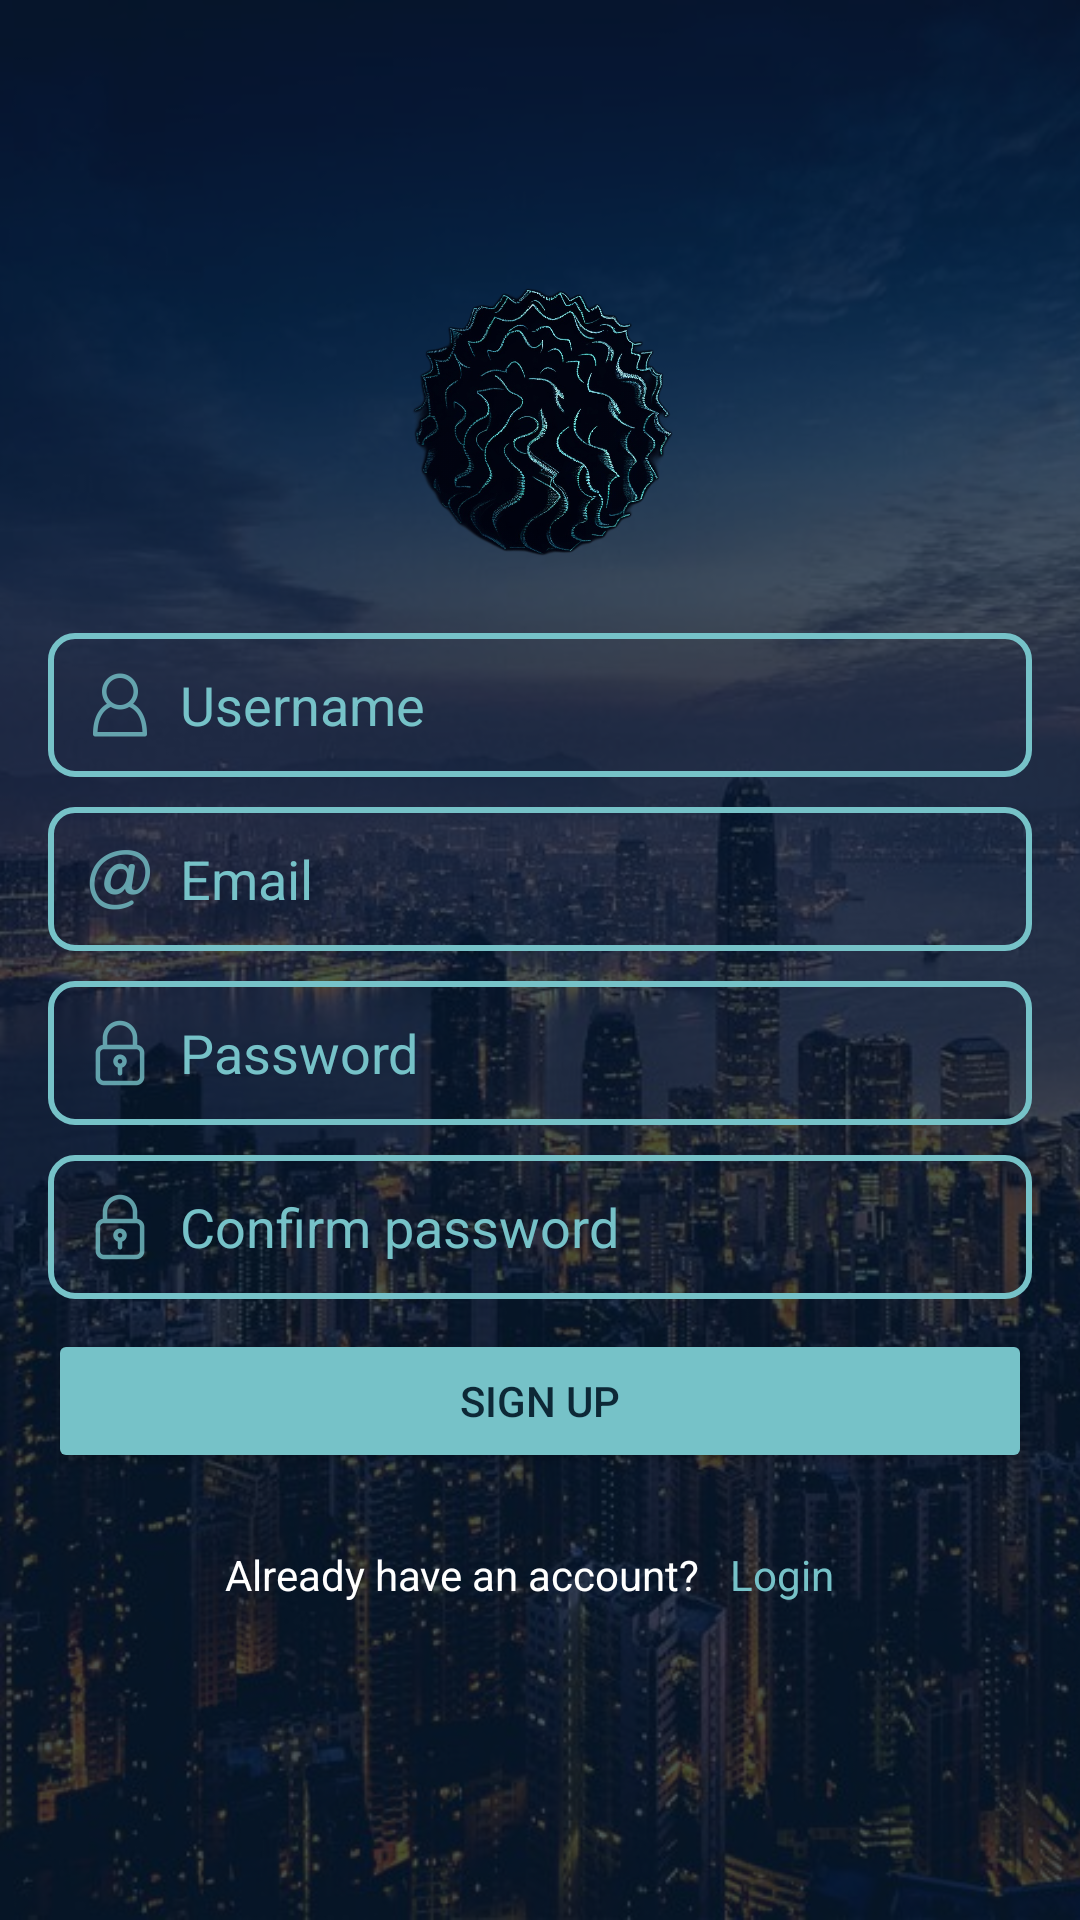

Layout XML and referenced resources for this Android screen:
<!-- AndroidManifest.xml: application theme Base.Theme.QuietFrame -->
<!-- res/layout/activity_sign_up.xml -->
<?xml version="1.0" encoding="utf-8"?>
<LinearLayout xmlns:android="http://schemas.android.com/apk/res/android"
    xmlns:tools="http://schemas.android.com/tools"
    android:layout_width="match_parent"
    android:layout_height="match_parent"
    tools:context=".activities.LoginActivity">

    <FrameLayout
        android:layout_width="match_parent"
        android:layout_height="wrap_content">

        <ImageView
            android:layout_width="match_parent"
            android:layout_height="match_parent"
            android:scaleType="centerCrop"
            android:src="@drawable/background" />

        <View
            android:layout_width="match_parent"
            android:layout_height="match_parent"
            android:background="#B300162E" />

        <LinearLayout
            android:layout_width="match_parent"
            android:layout_height="match_parent"
            android:gravity="center"
            android:orientation="vertical"
            android:layout_marginHorizontal="8dp"
            android:padding="8dp">

            <ImageView
                android:layout_width="100dp"
                android:layout_height="100dp"
                android:layout_marginBottom="@dimen/_20dp"
                android:src="@drawable/logo1" />

            <EditText
                android:id="@+id/editTextUsername"
                android:layout_width="match_parent"
                android:layout_height="48dp"
                android:layout_marginBottom="@dimen/_10dp"
                android:background="@drawable/custom_edit_text"
                android:drawableLeft="@drawable/username_email"
                android:drawablePadding="8dp"
                android:hint="@string/username"
                android:inputType="textPersonName"
                android:paddingHorizontal="12dp"
                android:paddingVertical="8dp"
                android:textColor="@color/tiffany_blue"
                android:textColorHint="@color/tiffany_blue" />

            <EditText
                android:id="@+id/editTextEmail"
                android:layout_width="match_parent"
                android:layout_height="48dp"
                android:layout_marginBottom="@dimen/_10dp"
                android:background="@drawable/custom_edit_text"
                android:drawableLeft="@drawable/arroba"
                android:drawablePadding="8dp"
                android:hint="@string/email"
                android:inputType="textEmailAddress"
                android:paddingHorizontal="12dp"
                android:paddingVertical="8dp"
                android:textColor="@color/tiffany_blue"
                android:textColorHint="@color/tiffany_blue" />

            <EditText
                android:id="@+id/editTextPassword"
                android:layout_width="match_parent"
                android:layout_height="48dp"
                android:layout_marginBottom="@dimen/_10dp"
                android:background="@drawable/custom_edit_text"
                android:drawableLeft="@drawable/password"
                android:drawablePadding="8dp"
                android:hint="@string/password"
                android:inputType="textPassword"
                android:paddingHorizontal="12dp"
                android:paddingVertical="8dp"
                android:textColor="@color/tiffany_blue"
                android:textColorHint="@color/tiffany_blue" />

            <EditText
                android:id="@+id/editTextConfirmPassword"
                android:layout_width="match_parent"
                android:layout_height="48dp"
                android:layout_marginBottom="@dimen/_10dp"
                android:background="@drawable/custom_edit_text"
                android:drawableLeft="@drawable/password"
                android:drawablePadding="8dp"
                android:hint="@string/confirm_password"
                android:inputType="textPassword"
                android:paddingHorizontal="12dp"
                android:paddingVertical="8dp"
                android:textColor="@color/tiffany_blue"
                android:textColorHint="@color/tiffany_blue" />

            <Button
                android:id="@+id/buttonSignUp"
                android:layout_width="match_parent"
                android:layout_height="wrap_content"
                android:layout_marginBottom="@dimen/_10dp"
                android:backgroundTint="@color/tiffany_blue"
                android:onClick="signUpClicked"
                android:text="@string/sign_up"
                android:textColor="@color/gummetal" />

            <LinearLayout
                android:layout_width="wrap_content"
                android:layout_height="wrap_content">

                <TextView
                    android:layout_width="wrap_content"
                    android:layout_height="wrap_content"
                    android:text="Already have an account? "
                    android:textColor="@color/white" />

                <TextView
                    android:gravity="center"
                    android:id="@+id/login_activity"
                    android:layout_width="48dp"
                    android:layout_height="48dp"
                    android:clickable="true"
                    android:focusable="true"
                    android:focusableInTouchMode="true"
                    android:onClick="loginClicked"
                    android:text="Login"
                    android:textColor="@color/tiffany_blue" />

            </LinearLayout>

        </LinearLayout>

    </FrameLayout>

</LinearLayout>
<!-- resources referenced by this layout -->
<resources>
  <color name="gummetal">#0d2836</color>
  <color name="tiffany_blue">#76c2c8</color>
  <color name="white">#FFFFFFFF</color>
  <dimen name="_10dp">10dp</dimen>
  <dimen name="_20dp">20dp</dimen>
  <!-- drawable arroba: png bitmap (drawable-hdpi, 1238 bytes) -->
  <!-- drawable background: jpg bitmap (drawable, 90702 bytes) -->
  <!-- drawable custom_edit_text (drawable) -->
  <?xml version="1.0" encoding="utf-8"?>
  <shape xmlns:android="http://schemas.android.com/apk/res/android"
      android:shape="rectangle">
      <solid android:color="@android:color/transparent" />
      <stroke android:width="2dp"
          android:color="@color/tiffany_blue" />
      <corners android:radius="8dp" />
  </shape>
  <!-- drawable logo1: png bitmap (drawable, 515078 bytes) -->
  <!-- drawable password: png bitmap (drawable-hdpi, 708 bytes) -->
  <!-- drawable username_email: png bitmap (drawable-hdpi, 858 bytes) -->
  <string name="confirm_password">Confirm password</string>
  <string name="email">Email</string>
  <string name="password">Password</string>
  <string name="sign_up">Sign Up</string>
  <string name="username">Username</string>
  <style name="Base.Theme.QuietFrame" parent="Theme.MaterialComponents.DayNight.NoActionBar">
          
          
          <item name="android:windowSplashscreenContent">@layout/splash_screen_layout</item>
          <item name="android:windowSplashScreenBackground">@color/black</item>
          <item name="colorPrimary">@color/color_primary</item>
          <item name="colorPrimaryDark">@color/color_primary_dark</item>
          <item name="colorPrimaryVariant">@color/color_primary_light</item>
          <item name="colorAccent">@color/color_primary</item>
          <item name="colorSecondary">@color/tiffany_blue</item>
          <item name="colorSecondaryVariant">@color/light_tiffany_blue</item>
          <item name="checkedIconTint">@color/white</item>
          <item name="android:statusBarColor">@color/color_primary_dark</item>
          <item name="android:textColor">#091A23</item>
  
      </style>
  <color name="black">#FF000000</color>
  <color name="color_primary">#113243</color>
  <color name="color_primary_dark">#0A1E29</color>
  <color name="color_primary_light">#184A63</color>
  <color name="light_tiffany_blue">#DCF4F6</color>
</resources>
